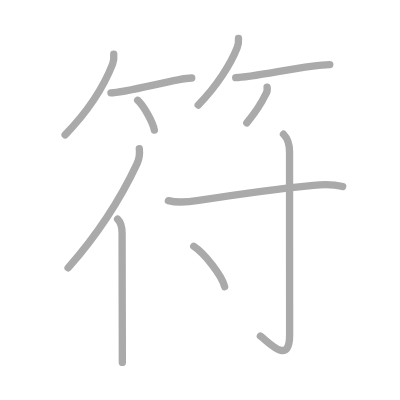
t = 0.00 s
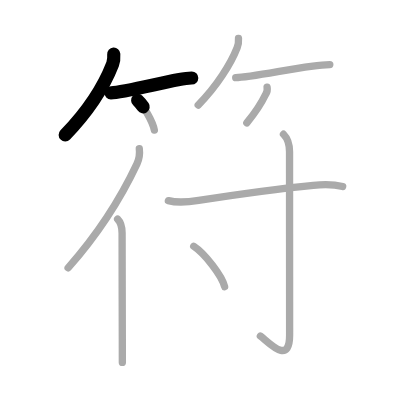
t = 2.25 s
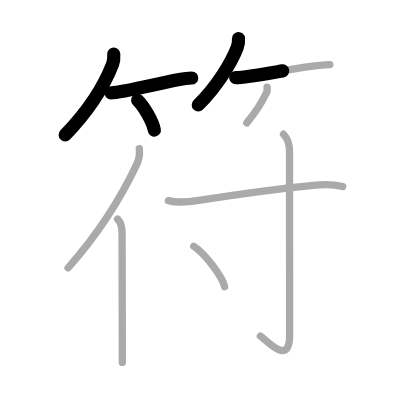
t = 4.50 s
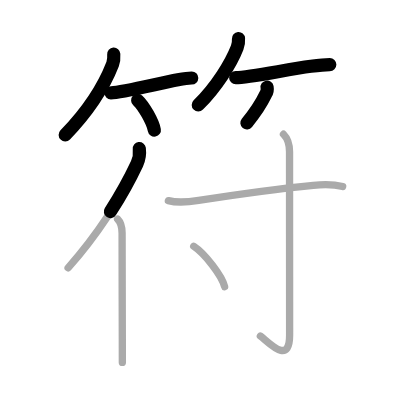
t = 6.50 s
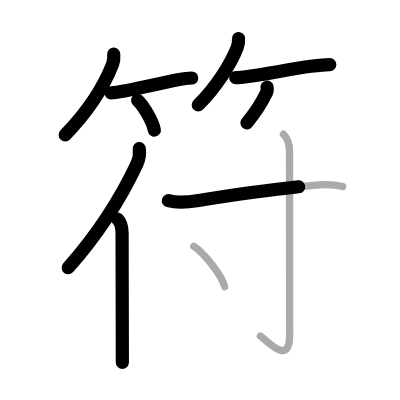
t = 8.75 s
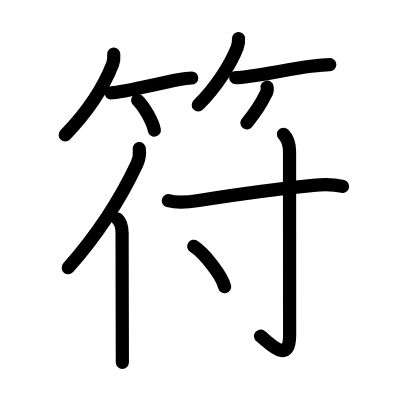
t = 11.00 s

The animated SVG that drew these frames (rendered in a browser with its animation timeline set to each time). Animation: 11 SMIL elements (animate=11); one cycle of 11.00 s.

<?xml version="1.0" standalone="no"?>
<!DOCTYPE svg PUBLIC "-//W3C//DTD SVG 1.1//EN"   "http://www.w3.org/Graphics/SVG/1.1/DTD/svg11.dtd">
<svg width="400px" height="400px"  version="1.1" xmlns="http://www.w3.org/2000/svg">
  <defs>
    <marker id="Triangle" viewBox="0 0 10 10" refX="0" refY="5" markerUnits="strokeWidth" markerWidth="3" style="stroke-opacity:0%;fill:#aaaaaa;" markerHeight="2" orient="auto">
      <path d="M 0 0 L 10 5 L 0 10 z" />
    </marker>
    
    <marker id="Arrow" viewBox="0 0 10 10" refX="5" refY="5" markerUnits="strokeWidth" markerWidth="1.8" style="stroke-opacity:0%;fill:#770000;" markerHeight="2" orient="auto">
      <path d="M 0 4 L 6 4 L 4 1 L 10 5 L 4 9 L 6 6 L 0 6 z" />
        <circle cx="5" cy="5" r="5" />
      </marker>
    
    <marker id="TriangleRed" viewBox="0 0 10 10" refX="0" refY="5" markerUnits="strokeWidth" markerWidth="3" style="stroke-opacity:0%;fill:#CC0000;" markerHeight="2" orient="auto">
      <path d="M 0 0 L 10 5 L 0 10 z" />
    </marker>
    
    <marker id="ArrowRed" viewBox="0 0 10 10" refX="5" refY="5" markerUnits="strokeWidth" markerWidth="1.8" style="stroke-opacity:0%;fill:#CC0000;" markerHeight="2" orient="auto">
      <path d="M 0 4 L 6 4 L 4 1 L 10 5 L 4 9 L 6 6 L 0 6 z" />
        <circle cx="5" cy="5" r="5" />
      </marker>
    
  </defs>
  
  <path style="fill:#ffffff; fill-opacity:100%; fill-rule:evenodd; stroke-width:0;" d="M 0 0 L 400px 0 L 400px 400px L 0 400px L 0 0" />

  <g transform="scale(3.6697247706422 3.6697247706422)">
<path style="fill:none; fill-opacity:0%; fill-rule:evenodd; stroke:#aaaaaa; stroke-opacity:100%; stroke-width: 1.5pt; stroke-linejoin:round; stroke-linecap:round;" d="M31 14.75c0.07 0.98 0.05 1.77-0.31 2.7c-1.98 5.09-5.61 11.73-12.94 19.3"></path>
<path style="fill:none; fill-opacity:0%; fill-rule:evenodd; stroke:#aaaaaa; stroke-opacity:100%; stroke-width: 1.5pt; stroke-linejoin:round; stroke-linecap:round;" d="M30.23 25.29c2.92 0 12.44-2.42 18.27-3.54c1.56-0.3 2.87-0.49 3.75-0.49"></path>
<path style="fill:none; fill-opacity:0%; fill-rule:evenodd; stroke:#aaaaaa; stroke-opacity:100%; stroke-width: 1.5pt; stroke-linejoin:round; stroke-linecap:round;" d="M37.52 27.33c1.6 1.44 4.14 5.9 4.54 8.13"></path>
<path style="fill:none; fill-opacity:0%; fill-rule:evenodd; stroke:#aaaaaa; stroke-opacity:100%; stroke-width: 1.5pt; stroke-linejoin:round; stroke-linecap:round;" d="M64.99 10.5c0.07 0.93-0.02 1.62-0.36 2.49c-1.67 4.3-5.57 10.6-10.62 15.63"></path>
<path style="fill:none; fill-opacity:0%; fill-rule:evenodd; stroke:#aaaaaa; stroke-opacity:100%; stroke-width: 1.5pt; stroke-linejoin:round; stroke-linecap:round;" d="M64.23 21.16c3.65 0 13.43-2.12 20.5-3.09c2.11-0.29 3.92-0.48 5.14-0.48"></path>
<path style="fill:none; fill-opacity:0%; fill-rule:evenodd; stroke:#aaaaaa; stroke-opacity:100%; stroke-width: 1.5pt; stroke-linejoin:round; stroke-linecap:round;" d="M72.78 23.75c0.11 0.62-0.02 1.43-0.38 1.94c-1.16 2.43-2.54 4.63-5.14 7.81"></path>
<path style="fill:none; fill-opacity:0%; fill-rule:evenodd; stroke:#aaaaaa; stroke-opacity:100%; stroke-width: 1.5pt; stroke-linejoin:round; stroke-linecap:round;" d="M37.96 40.5c0.18 1.47-0.05 2.89-0.64 4.14c-3.76 8.01-10.15 18.6-18.76 28.34"></path>
<path style="fill:none; fill-opacity:0%; fill-rule:evenodd; stroke:#aaaaaa; stroke-opacity:100%; stroke-width: 1.5pt; stroke-linejoin:round; stroke-linecap:round;" d="M32.05 59.69c1.07 1.07 1.22 2.45 1.22 3.81c0 6.6 0.04 19.53 0.06 29c0 2.39 0.01 4.54 0.01 6.25"></path>
<path style="fill:none; fill-opacity:0%; fill-rule:evenodd; stroke:#aaaaaa; stroke-opacity:100%; stroke-width: 1.5pt; stroke-linejoin:round; stroke-linecap:round;" d="M45.88 54.67c2.77 0.75 5.48 0.39 8.25-0.05c8.49-1.34 19.19-2.99 31.24-4.12c2.62-0.25 5.64-0.26 8.01 0.31"></path>
<path style="fill:none; fill-opacity:0%; fill-rule:evenodd; stroke:#aaaaaa; stroke-opacity:100%; stroke-width: 1.5pt; stroke-linejoin:round; stroke-linecap:round;" d="M77.25 36.58c1.21 1.21 1.65 2.67 1.65 4.8c0 13.33 0.02 45.43 0.02 49.97c0 8.5-5.96 1.63-7.97 0.23"></path>
<path style="fill:none; fill-opacity:0%; fill-rule:evenodd; stroke:#aaaaaa; stroke-opacity:100%; stroke-width: 1.5pt; stroke-linejoin:round; stroke-linecap:round;" d="M52.79 67.11c2.97 1.94 7.68 7.99 8.42 11.01"></path>

<path style="fill:none; fill-opacity:0%; fill-rule:evenodd; stroke:#000000; stroke-opacity:100%; stroke-width: 2.7pt; stroke-linejoin:round; stroke-linecap:round;" d="M31 14.75c0.07 0.98 0.05 1.77-0.31 2.7c-1.98 5.09-5.61 11.73-12.94 19.3" pathLength="100" stroke-dashoffset="100" stroke-dasharray="100 105"><animate id="dashAnim1" attributeName="stroke-dashoffset" from="100" to="0" dur="1s" calcMode="linear" fill="freeze"/></path>
<path style="fill:none; fill-opacity:0%; fill-rule:evenodd; stroke:#000000; stroke-opacity:100%; stroke-width: 2.7pt; stroke-linejoin:round; stroke-linecap:round;" d="M30.23 25.29c2.92 0 12.44-2.42 18.27-3.54c1.56-0.3 2.87-0.49 3.75-0.49" pathLength="100" stroke-dashoffset="100" stroke-dasharray="100 105"><animate id="dashAnim2" attributeName="stroke-dashoffset" from="100" to="0" dur="1s" calcMode="linear" begin="dashAnim1.end" fill="freeze"/></path>
<path style="fill:none; fill-opacity:0%; fill-rule:evenodd; stroke:#000000; stroke-opacity:100%; stroke-width: 2.7pt; stroke-linejoin:round; stroke-linecap:round;" d="M37.52 27.33c1.6 1.44 4.14 5.9 4.54 8.13" pathLength="100" stroke-dashoffset="100" stroke-dasharray="100 105"><animate id="dashAnim3" attributeName="stroke-dashoffset" from="100" to="0" dur="1s" calcMode="linear" begin="dashAnim2.end" fill="freeze"/></path>
<path style="fill:none; fill-opacity:0%; fill-rule:evenodd; stroke:#000000; stroke-opacity:100%; stroke-width: 2.7pt; stroke-linejoin:round; stroke-linecap:round;" d="M64.99 10.5c0.07 0.93-0.02 1.62-0.36 2.49c-1.67 4.3-5.57 10.6-10.62 15.63" pathLength="100" stroke-dashoffset="100" stroke-dasharray="100 105"><animate id="dashAnim4" attributeName="stroke-dashoffset" from="100" to="0" dur="1s" calcMode="linear" begin="dashAnim3.end" fill="freeze"/></path>
<path style="fill:none; fill-opacity:0%; fill-rule:evenodd; stroke:#000000; stroke-opacity:100%; stroke-width: 2.7pt; stroke-linejoin:round; stroke-linecap:round;" d="M64.23 21.16c3.65 0 13.43-2.12 20.5-3.09c2.11-0.29 3.92-0.48 5.14-0.48" pathLength="100" stroke-dashoffset="100" stroke-dasharray="100 105"><animate id="dashAnim5" attributeName="stroke-dashoffset" from="100" to="0" dur="1s" calcMode="linear" begin="dashAnim4.end" fill="freeze"/></path>
<path style="fill:none; fill-opacity:0%; fill-rule:evenodd; stroke:#000000; stroke-opacity:100%; stroke-width: 2.7pt; stroke-linejoin:round; stroke-linecap:round;" d="M72.78 23.75c0.11 0.62-0.02 1.43-0.38 1.94c-1.16 2.43-2.54 4.63-5.14 7.81" pathLength="100" stroke-dashoffset="100" stroke-dasharray="100 105"><animate id="dashAnim6" attributeName="stroke-dashoffset" from="100" to="0" dur="1s" calcMode="linear" begin="dashAnim5.end" fill="freeze"/></path>
<path style="fill:none; fill-opacity:0%; fill-rule:evenodd; stroke:#000000; stroke-opacity:100%; stroke-width: 2.7pt; stroke-linejoin:round; stroke-linecap:round;" d="M37.96 40.5c0.18 1.47-0.05 2.89-0.64 4.14c-3.76 8.01-10.15 18.6-18.76 28.34" pathLength="100" stroke-dashoffset="100" stroke-dasharray="100 105"><animate id="dashAnim7" attributeName="stroke-dashoffset" from="100" to="0" dur="1s" calcMode="linear" begin="dashAnim6.end" fill="freeze"/></path>
<path style="fill:none; fill-opacity:0%; fill-rule:evenodd; stroke:#000000; stroke-opacity:100%; stroke-width: 2.7pt; stroke-linejoin:round; stroke-linecap:round;" d="M32.05 59.69c1.07 1.07 1.22 2.45 1.22 3.81c0 6.6 0.04 19.53 0.06 29c0 2.39 0.01 4.54 0.01 6.25" pathLength="100" stroke-dashoffset="100" stroke-dasharray="100 105"><animate id="dashAnim8" attributeName="stroke-dashoffset" from="100" to="0" dur="1s" calcMode="linear" begin="dashAnim7.end" fill="freeze"/></path>
<path style="fill:none; fill-opacity:0%; fill-rule:evenodd; stroke:#000000; stroke-opacity:100%; stroke-width: 2.7pt; stroke-linejoin:round; stroke-linecap:round;" d="M45.88 54.67c2.77 0.75 5.48 0.39 8.25-0.05c8.49-1.34 19.19-2.99 31.24-4.12c2.62-0.25 5.64-0.26 8.01 0.31" pathLength="100" stroke-dashoffset="100" stroke-dasharray="100 105"><animate id="dashAnim9" attributeName="stroke-dashoffset" from="100" to="0" dur="1s" calcMode="linear" begin="dashAnim8.end" fill="freeze"/></path>
<path style="fill:none; fill-opacity:0%; fill-rule:evenodd; stroke:#000000; stroke-opacity:100%; stroke-width: 2.7pt; stroke-linejoin:round; stroke-linecap:round;" d="M77.25 36.58c1.21 1.21 1.65 2.67 1.65 4.8c0 13.33 0.02 45.43 0.02 49.97c0 8.5-5.96 1.63-7.97 0.23" pathLength="100" stroke-dashoffset="100" stroke-dasharray="100 105"><animate id="dashAnim10" attributeName="stroke-dashoffset" from="100" to="0" dur="1s" calcMode="linear" begin="dashAnim9.end" fill="freeze"/></path>
<path style="fill:none; fill-opacity:0%; fill-rule:evenodd; stroke:#000000; stroke-opacity:100%; stroke-width: 2.7pt; stroke-linejoin:round; stroke-linecap:round;" d="M52.79 67.11c2.97 1.94 7.68 7.99 8.42 11.01" pathLength="100" stroke-dashoffset="100" stroke-dasharray="100 105"><animate id="dashAnim11" attributeName="stroke-dashoffset" from="100" to="0" dur="1s" calcMode="linear" begin="dashAnim10.end" fill="freeze"/></path>

</g>

</svg>  
          
